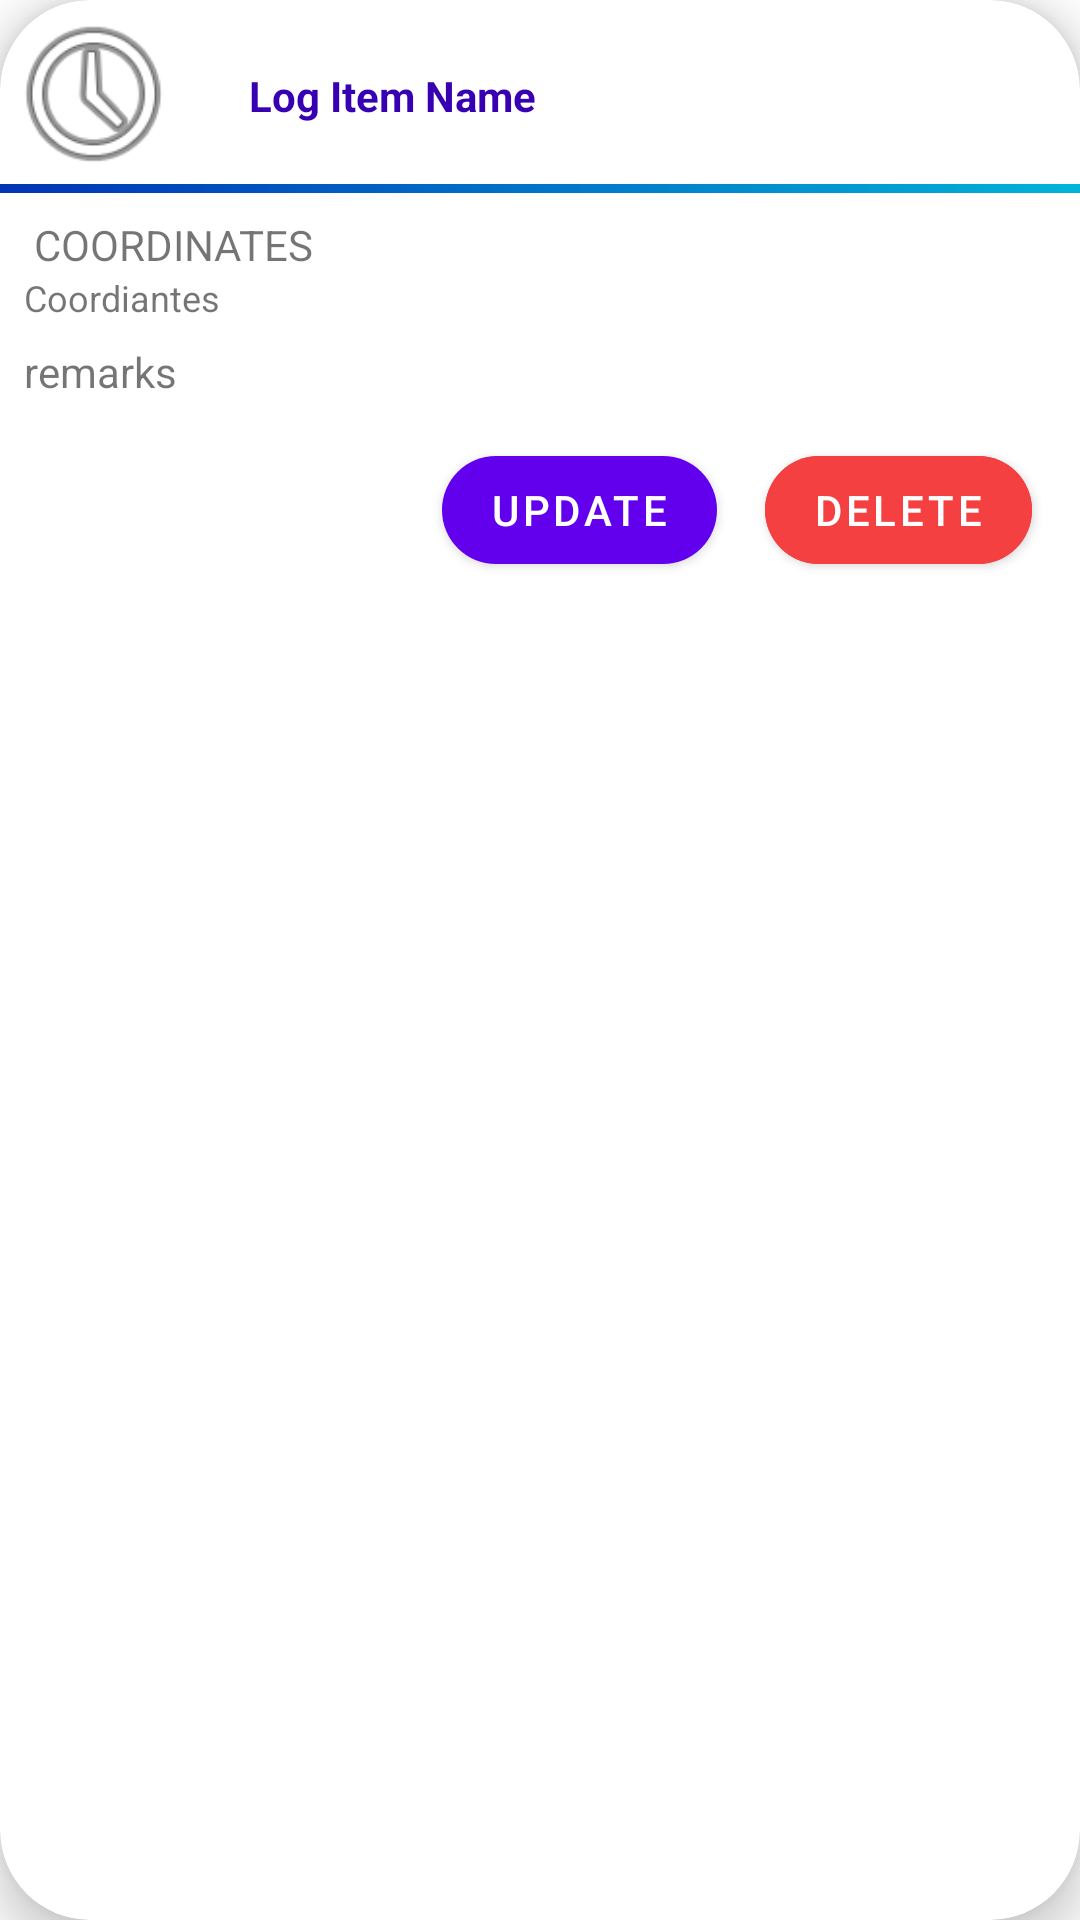

Here is an Android app screen rendered from its layout file. Give the layout XML and the strings, colors and styles it references.
<!-- AndroidManifest.xml: application theme Theme.BioPin -->
<!-- res/layout/logs_item.xml -->
<?xml version="1.0" encoding="utf-8"?>
<layout xmlns:android="http://schemas.android.com/apk/res/android"
    xmlns:tools="http://schemas.android.com/tools"
    xmlns:app="http://schemas.android.com/apk/res-auto">

    <data>

    </data>

    <com.google.android.material.card.MaterialCardView
        android:id="@+id/card_view"
        android:layout_width="match_parent"
        android:layout_height="wrap_content"
        android:layout_margin="8dp"
        android:layout_marginLeft="30dp"
        android:layout_marginTop="30dp"
        android:layout_marginRight="30dp"
        app:cardCornerRadius="30dp"
        app:cardElevation="8dp">

        <androidx.constraintlayout.widget.ConstraintLayout
            android:layout_width="match_parent"
            android:layout_height="210dp">

            <com.google.android.material.textview.MaterialTextView
                android:id="@+id/logs_view"
                android:layout_width="wrap_content"
                android:layout_height="wrap_content"
                android:layout_marginStart="20dp"
                android:layout_marginBottom="20dp"
                android:text="Log Item Name"
                android:textColor="@color/purple_700"
                android:textStyle="bold"
                app:layout_constraintBottom_toTopOf="@+id/divider"
                app:layout_constraintStart_toEndOf="@+id/imageView4" />

            <com.google.android.material.textview.MaterialTextView
                android:id="@+id/coordinates_view"
                android:layout_width="wrap_content"
                android:layout_height="wrap_content"
                android:layout_marginStart="8dp"
                android:text="Coordiantes"
                android:textSize="12dp"
                app:layout_constraintStart_toStartOf="parent"
                app:layout_constraintTop_toBottomOf="@+id/remarks" />

            <com.google.android.material.textview.MaterialTextView
                android:id="@+id/remarks"
                android:layout_width="wrap_content"
                android:layout_height="wrap_content"
                android:layout_marginStart="8dp"
                android:text="COORDINATES"
                app:layout_constraintBottom_toBottomOf="parent"
                app:layout_constraintEnd_toStartOf="@+id/update_button"
                app:layout_constraintHorizontal_bias="0.069"
                app:layout_constraintStart_toStartOf="parent"
                app:layout_constraintTop_toBottomOf="@+id/divider"
                app:layout_constraintVertical_bias="0.06" />

            <com.google.android.material.textview.MaterialTextView
                android:id="@+id/remarks_view"
                android:layout_width="375dp"
                android:layout_height="29dp"
                android:layout_marginStart="8dp"
                android:layout_marginTop="7dp"
                android:text="remarks"
                app:layout_constraintStart_toStartOf="parent"
                app:layout_constraintTop_toBottomOf="@+id/coordinates_view" />

            <com.google.android.material.button.MaterialButton
                android:id="@+id/update_button"
                android:layout_width="wrap_content"
                android:layout_height="wrap_content"
                android:layout_marginEnd="16dp"
                android:layout_marginBottom="16dp"
                app:cornerRadius="90dp"
                android:text="UPDATE"
                app:layout_constraintBottom_toBottomOf="parent"
                app:layout_constraintEnd_toStartOf="@+id/delete_button" />

            <com.google.android.material.button.MaterialButton
                android:id="@+id/delete_button"
                android:layout_width="wrap_content"
                android:layout_height="wrap_content"
                android:layout_marginEnd="16dp"
                android:layout_marginBottom="16dp"
                android:backgroundTint="#F44040"
                app:cornerRadius="90dp"
                android:text="DELETE"
                app:layout_constraintBottom_toBottomOf="parent"
                app:layout_constraintEnd_toEndOf="parent" />

            <View
                android:id="@+id/divider"
                android:layout_width="match_parent"
                android:layout_height="3dp"
                android:background="@drawable/cardbg"
                app:layout_constraintBottom_toBottomOf="parent"
                app:layout_constraintStart_toStartOf="parent"
                app:layout_constraintTop_toTopOf="parent"
                app:layout_constraintVertical_bias="0.296" />

            <ImageView
                android:id="@+id/imageView4"
                android:layout_width="63dp"
                android:layout_height="62dp"
                app:layout_constraintStart_toStartOf="parent"
                app:layout_constraintTop_toTopOf="parent"
                app:srcCompat="@android:drawable/ic_menu_recent_history" />

        </androidx.constraintlayout.widget.ConstraintLayout>
    </com.google.android.material.card.MaterialCardView>

</layout>
<!-- resources referenced by this layout -->
<resources>
  <color name="purple_700">#FF3700B3</color>
  <!-- drawable cardbg (drawable) -->
  <?xml version="1.0" encoding="utf-8"?>
  <selector xmlns:android="http://schemas.android.com/apk/res/android">
      <item>
          <shape>
              <gradient android:startColor="#0034B6"
                  android:endColor="#FF00B4D8"
                  android:angle="360"/>
          </shape>
      </item>
  </selector>
  <style name="Theme.BioPin" parent="Theme.MaterialComponents.DayNight.DarkActionBar">
          
          <item name="colorPrimary">@color/purple_500</item>
          <item name="colorPrimaryVariant">@color/purple_700</item>
          <item name="colorOnPrimary">@color/white</item>
          
          <item name="colorSecondary">@color/teal_200</item>
          <item name="colorSecondaryVariant">@color/teal_700</item>
          <item name="colorOnSecondary">@color/black</item>
          
          <item name="android:statusBarColor">?attr/colorPrimaryVariant</item>
          
      </style>
  <color name="purple_500">#FF6200EE</color>
  <color name="white">#FFFFFFFF</color>
  <color name="teal_200">#FF03DAC5</color>
  <color name="teal_700">#FF018786</color>
  <color name="black">#FF000000</color>
</resources>
